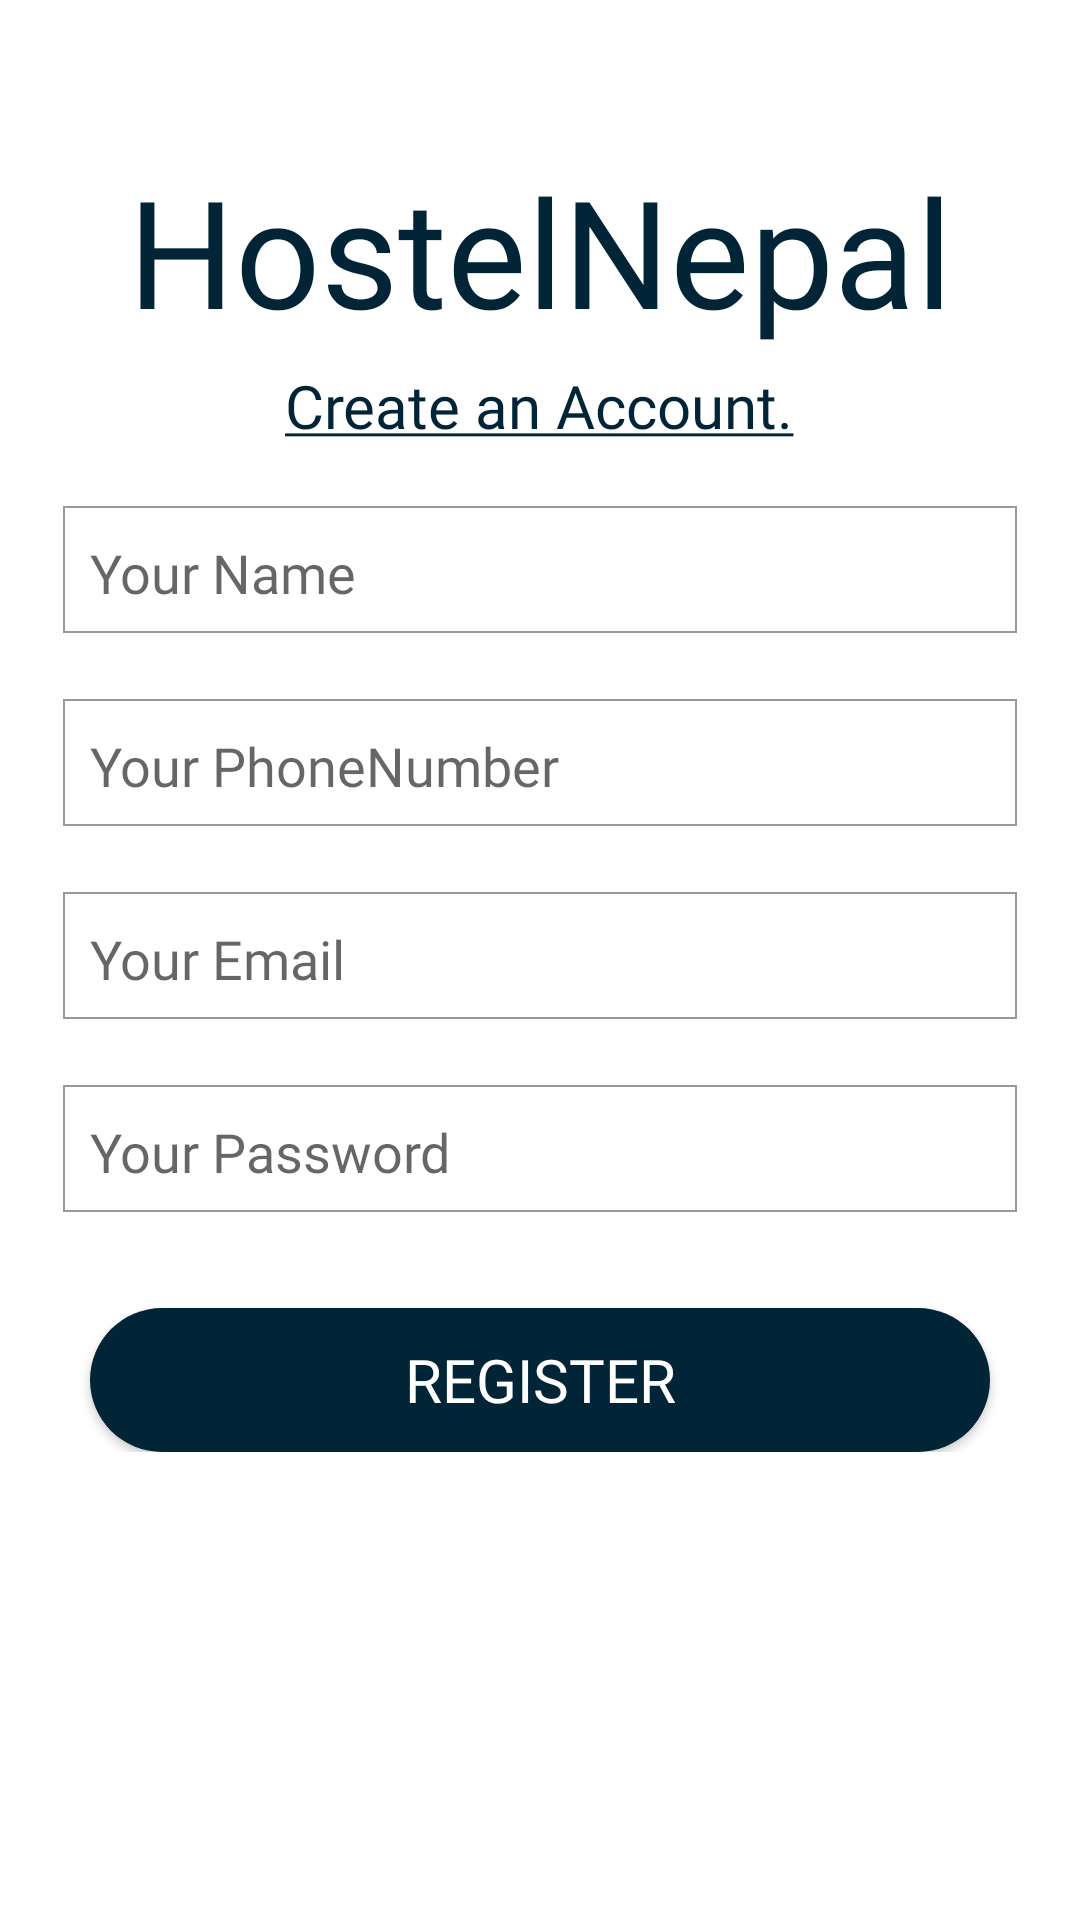

The Android layout XML behind this screen, and the referenced resources:
<!-- AndroidManifest.xml: application theme AppTheme -->
<!-- res/layout/activity_guest_register.xml -->
<?xml version="1.0" encoding="utf-8"?>
<ScrollView xmlns:android="http://schemas.android.com/apk/res/android"
    xmlns:tools="http://schemas.android.com/tools"
    android:layout_width="match_parent"
    android:layout_height="match_parent"
    tools:context=".Guest.GuestRegister">

    <LinearLayout
        android:layout_width="match_parent"
        android:layout_height="wrap_content"
        android:orientation="vertical">

        <TextView
            android:layout_width="wrap_content"
            android:layout_height="wrap_content"
            android:text="@string/app_name"
            android:textSize="50sp"
            android:fontFamily="@font/viga"
            android:textColor="@color/colorPrimary"
            android:layout_marginTop="50dp"
            android:layout_gravity="center"
            />

        <TextView
            android:layout_width="wrap_content"
            android:layout_height="wrap_content"
            android:text="@string/create"
            android:textSize="20sp"
            android:fontFamily="@font/viga"
            android:layout_gravity="center"
            android:layout_marginTop="5dp"
            android:textColor="@color/colorPrimary"

            />
        <EditText
            android:id="@+id/name"
            android:inputType="textPersonName"
            android:layout_width="match_parent"
            android:layout_height="wrap_content"
            android:layout_marginTop="20dp"
            android:hint="@string/your_name"
            android:background="@drawable/edit_text_background"
            android:padding="10dp"
            android:fontFamily="@font/viga"
            android:layout_marginRight="20dp"
            android:layout_marginLeft="20dp"

            android:importantForAutofill="no" />

        <EditText
            android:id="@+id/phoneNumber"
            android:layout_width="match_parent"
            android:layout_height="wrap_content"
            android:layout_marginLeft="20dp"
            android:layout_marginTop="20dp"
            android:layout_marginRight="20dp"
            android:hint="@string/your_phonenumber"
            android:background="@drawable/edit_text_background"
            android:inputType="phone"
            android:fontFamily="@font/viga"
            android:padding="10dp"
            android:importantForAutofill="no" />
        <EditText
            android:id="@+id/emailGuest"
            android:inputType="textEmailAddress"
            android:layout_width="match_parent"
            android:layout_height="wrap_content"
            android:layout_marginTop="20dp"
            android:hint="@string/your_email"
            android:background="@drawable/edit_text_background"
            android:padding="10dp"
            android:fontFamily="@font/viga"
            android:layout_marginRight="20dp"
            android:layout_marginLeft="20dp"


            android:importantForAutofill="no" />

        <EditText
            android:id="@+id/password"
            android:fontFamily="@font/viga"
            android:layout_width="match_parent"
            android:layout_height="wrap_content"
            android:layout_marginTop="20dp"
            android:hint="@string/your_password"
            android:background="@drawable/edit_text_background"
            android:padding="10dp"
            android:inputType="textPassword"
            android:layout_marginRight="20dp"
            android:layout_marginLeft="20dp"


            android:importantForAutofill="no" />
        <Button
            android:id="@+id/gRegisterBtn"
            android:layout_width="match_parent"
            android:layout_height="wrap_content"
            android:layout_marginLeft="30dp"
            android:layout_marginRight="30dp"
            android:background="@drawable/button_style"
            android:text="@string/register"
            android:fontFamily="@font/viga"
            android:textColor="#ffffff"
            android:layout_marginTop="30dp"
            android:textSize="20sp"
            android:padding="10dp"
            />



    </LinearLayout>




</ScrollView>
<!-- resources referenced by this layout -->
<resources>
  <color name="colorPrimary">#022437</color>
  <!-- drawable button_style (drawable) -->
  <?xml version="1.0" encoding="utf-8"?>
  <shape xmlns:android="http://schemas.android.com/apk/res/android"
      android:shape="rectangle">
  
      <solid
  
          android:color="@color/appColor"
  
  
          />
  
      <corners
  
          android:radius="100dp"
  
  
  
          />
  
  </shape>
  <!-- drawable edit_text_background (drawable) -->
  <?xml version="1.0" encoding="utf-8"?>
  <layer-list xmlns:android="http://schemas.android.com/apk/res/android">
  
      <item
          android:right="1dp"
          android:left="1dp"
          android:bottom="2dp"
          >
          <shape
              android:shape="rectangle">
  
              <solid
                  android:color="@color/colorWhite" />
  
              <stroke
                  android:color="#66000000"
                  android:width="0.5dp"
                  />
  
          </shape>
  
      </item>
  
  </layer-list>
  <string name="app_name">HostelNepal</string>
  <string name="create"><u>Create an Account.</u></string>
  <string name="register">Register</string>
  <string name="your_email">Your Email</string>
  <string name="your_name">Your Name</string>
  <string name="your_password">Your Password</string>
  <string name="your_phonenumber">Your PhoneNumber</string>
  <style name="AppTheme" parent="Theme.MaterialComponents.Light.NoActionBar">
          
          <item name="colorPrimary">@color/colorPrimary</item>
          <item name="colorPrimaryDark">@color/colorPrimaryDark</item>
          <item name="colorAccent">@color/colorAccent</item>
      </style>
  <color name="appColor">#022437</color>
  <color name="colorWhite">#FFFFFF</color>
  <color name="colorPrimaryDark">#022437</color>
  <color name="colorAccent">#D81B60</color>
</resources>
